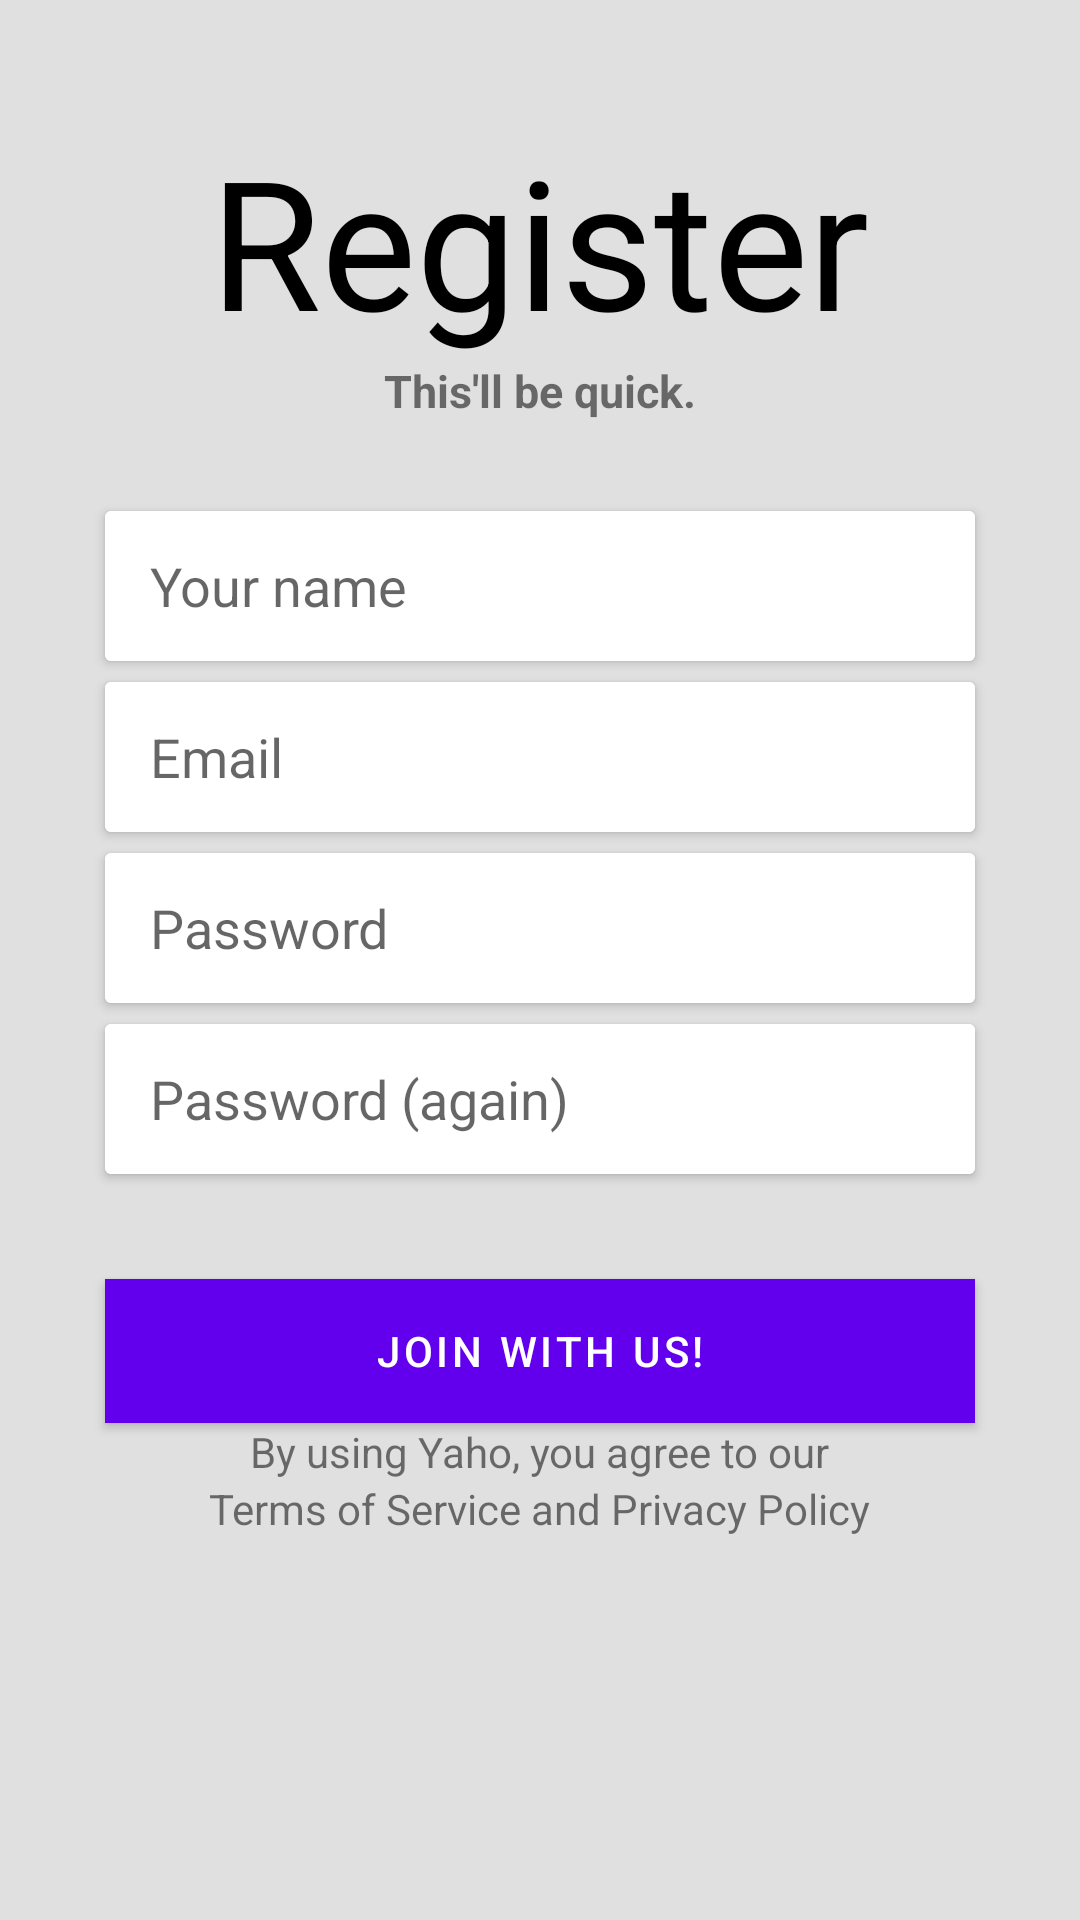

Produce the Android XML layout that renders to this screen, including the resource entries it uses.
<!-- AndroidManifest.xml: application theme AppTheme -->
<!-- res/layout/activity_register.xml -->
<?xml version="1.0" encoding="utf-8"?>
<LinearLayout
    xmlns:android="http://schemas.android.com/apk/res/android"
    xmlns:app="http://schemas.android.com/apk/res-auto"
    xmlns:tools="http://schemas.android.com/tools"
    android:layout_width="match_parent"
    android:layout_height="match_parent"
    android:gravity="center_horizontal"
    android:orientation="vertical"
    android:background="@color/grey_light"
    tools:context=".activities.RegisterActivity">

    <TextView
        android:layout_width="wrap_content"
        android:layout_height="wrap_content"
        android:layout_marginTop="@dimen/register_title_margin_top"
        android:text="@string/register_title_big"
        android:textColor="@android:color/black"
        android:textSize="@dimen/login_title_text_size"/>

    <ImageView
        android:layout_width="wrap_content"
        android:layout_height="wrap_content"
        android:contentDescription="@string/icon_beach"
        android:src="@drawable/ic_beach_access_black_48dp"/>

    
    <TextView
        android:layout_width="wrap_content"
        android:layout_height="wrap_content"
        android:text="@string/register_title"
        android:textStyle="bold"
        android:textSize="15sp"
        android:clickable="false"/>

    <android.support.v7.widget.CardView
        android:layout_width="match_parent"
        android:layout_height="wrap_content"

        android:layout_marginLeft="@dimen/register_horizontal_margin"
        android:layout_marginRight="@dimen/register_horizontal_margin"
        android:layout_marginTop="@dimen/register_vertical_margin_title">

        <EditText
            android:layout_width="match_parent"
            android:layout_height="@dimen/edittext_height"
            android:background="@drawable/edt_custome_register"
            android:hint="@string/register_name"
            android:inputType="textPersonName"
            android:paddingLeft="@dimen/edittext_padding"
            android:textColorHighlight="@color/grey_white"/>
    </android.support.v7.widget.CardView>

    <android.support.v7.widget.CardView
        android:layout_width="match_parent"
        android:layout_height="wrap_content"
        android:layout_marginLeft="@dimen/register_horizontal_margin"

        android:layout_marginRight="@dimen/register_horizontal_margin"
        android:layout_marginTop="@dimen/register_vertical_margin">


        <EditText
            android:layout_width="match_parent"
            android:layout_height="@dimen/edittext_height"
            android:background="@drawable/edt_custome_register"
            android:hint="@string/register_email"

            android:inputType="textEmailAddress"
            android:paddingLeft="@dimen/edittext_padding"

            android:textColorHighlight="@color/grey_white"/>
    </android.support.v7.widget.CardView>

    <android.support.v7.widget.CardView
        android:layout_width="match_parent"
        android:layout_height="wrap_content"
        android:layout_marginLeft="@dimen/register_horizontal_margin"

        android:layout_marginRight="@dimen/register_horizontal_margin"
        android:layout_marginTop="@dimen/register_vertical_margin">


        <EditText
            android:layout_width="match_parent"
            android:layout_height="@dimen/edittext_height"
            android:background="@drawable/edt_custome_register"
            android:hint="@string/register_pass"

            android:inputType="textPassword"
            android:paddingLeft="@dimen/edittext_padding"

            android:textColorHighlight="@color/grey_white"/>
    </android.support.v7.widget.CardView>

    <android.support.v7.widget.CardView
        android:layout_width="match_parent"
        android:layout_height="wrap_content"
        android:layout_marginLeft="@dimen/register_horizontal_margin"

        android:layout_marginRight="@dimen/register_horizontal_margin"
        android:layout_marginTop="@dimen/register_vertical_margin">

        <EditText
            android:layout_width="match_parent"
            android:layout_height="@dimen/edittext_height"
            android:background="@drawable/edt_custome_register"
            android:hint="@string/register_pass_again"

            android:inputType="textPassword"
            android:paddingLeft="@dimen/edittext_padding"

            android:textColorHighlight="@color/grey_white"/>
    </android.support.v7.widget.CardView>

    <Button
        android:layout_width="match_parent"
        android:layout_height="wrap_content"
        android:layout_marginTop="@dimen/register_horizontal_margin"
        android:layout_marginLeft="@dimen/register_horizontal_margin"
        android:layout_marginRight="@dimen/register_horizontal_margin"
        android:background="@color/grey_dark"
        android:textColor="@android:color/white"
        android:text="@string/register_button"/>

    <TextView
        android:layout_width="wrap_content"
        android:layout_height="wrap_content"
        android:text="@string/register_msg_agree"/>
    <TextView
        android:layout_width="wrap_content"
        android:layout_height="wrap_content"
        android:text="@string/register_msg_agree_2"/>
</LinearLayout>
<!-- resources referenced by this layout -->
<resources>
  <color name="grey_dark">#616161</color>
  <color name="grey_light">#E0E0E0</color>
  <color name="grey_white">#E0E0E0</color>
  <dimen name="edittext_height">50dp</dimen>
  <dimen name="edittext_padding">15dp</dimen>
  <dimen name="login_title_text_size">60sp</dimen>
  <dimen name="register_horizontal_margin">35dp</dimen>
  <dimen name="register_title_margin_top">40dp</dimen>
  <dimen name="register_vertical_margin">7dp</dimen>
  <dimen name="register_vertical_margin_title">30dp</dimen>
  <!-- drawable edt_custome_register (drawable) -->
  <?xml version="1.0" encoding="utf-8"?>
  <selector xmlns:android="http://schemas.android.com/apk/res/android">
      <item android:drawable="@drawable/edt_custome_focused" android:state_focused="true"/>
      <item android:drawable="@drawable/edt_custome_normal"/>
  </selector>
  <string name="icon_beach">Icon Beach</string>
  <string name="register_button">Join with us!</string>
  <string name="register_email">Email</string>
  <string name="register_msg_agree">By using Yaho, you agree to our</string>
  <string name="register_msg_agree_2">Terms of Service and Privacy Policy</string>
  <string name="register_name">Your name</string>
  <string name="register_pass">Password</string>
  <string name="register_pass_again">Password (again)</string>
  <string name="register_title">This\'ll be quick.</string>
  <string name="register_title_big">Register</string>
  <!-- drawable edt_custome_focused (drawable) -->
  <?xml version="1.0" encoding="utf-8"?>
  <shape xmlns:android="http://schemas.android.com/apk/res/android"
         android:shape="rectangle">
      <solid android:color="#00000000" />
      <stroke android:width="2dip" android:color="@color/blue" />
  </shape>
  <!-- drawable edt_custome_normal (drawable) -->
  <?xml version="1.0" encoding="utf-8"?>
  <shape xmlns:android="http://schemas.android.com/apk/res/android"
         android:shape="rectangle">
      <solid android:color="#00000000" />
      <stroke android:width="1dip" android:color="#ffffff" />
  </shape>
  <color name="blue">#2196F3</color>
</resources>
